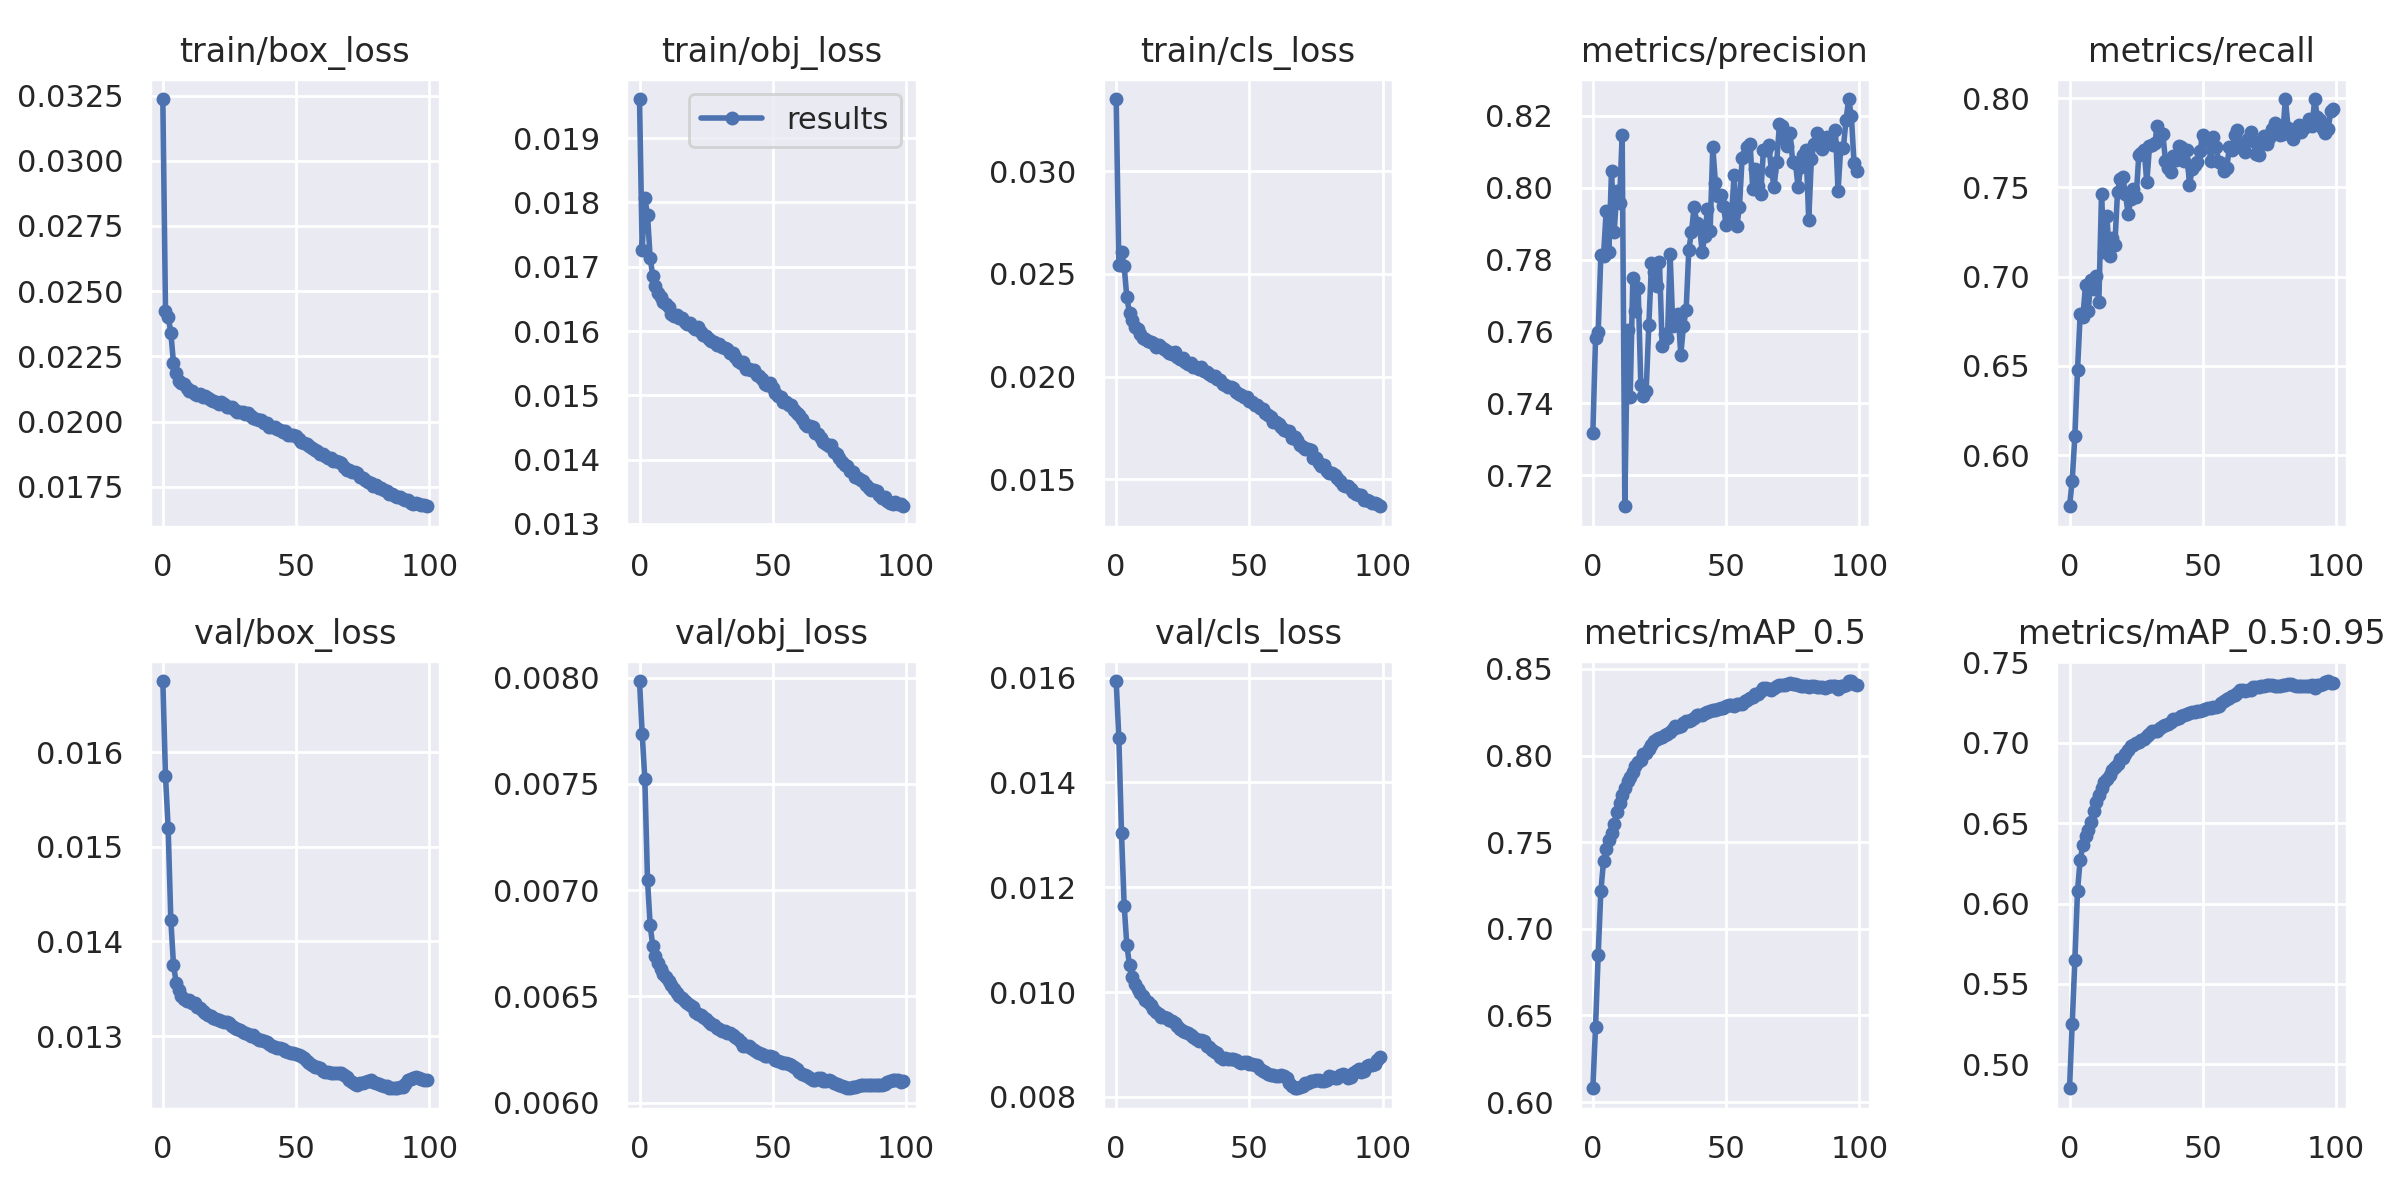

Source data for this figure (header and first rows):
epoch, train/box_loss, train/obj_loss, train/cls_loss, metrics/precision, metrics/recall, metrics/mAP_0.5, metrics/mAP_0.5:0.95, val/box_loss, val/obj_loss, val/cls_loss, x/lr0, x/lr1, x/lr2
0, 0.03237, 0.01961, 0.03352, 0.7317, 0.5713, 0.608, 0.4851, 0.01675, 0.007985, 0.01594, 0.003332, 0.003332, 0.07001
1, 0.02425, 0.01726, 0.02545, 0.7581, 0.5857, 0.6432, 0.5252, 0.01575, 0.007737, 0.01485, 0.006664, 0.006664, 0.04001
2, 0.02403, 0.01806, 0.02607, 0.7598, 0.6106, 0.6851, 0.5647, 0.0152, 0.007523, 0.01304, 0.009991, 0.009991, 0.01
3, 0.02341, 0.01781, 0.02537, 0.7813, 0.6477, 0.7217, 0.6081, 0.01423, 0.007049, 0.01165, 0.009982, 0.009982, 0.009982
4, 0.02225, 0.01713, 0.02386, 0.7811, 0.679, 0.739, 0.6274, 0.01375, 0.006834, 0.0109, 0.009982, 0.009982, 0.009982
5, 0.02185, 0.01685, 0.0231, 0.7935, 0.6773, 0.7459, 0.6362, 0.01357, 0.006736, 0.01051, 0.009968, 0.009968, 0.009968
6, 0.02157, 0.0167, 0.02276, 0.782, 0.6954, 0.7515, 0.6421, 0.01349, 0.006691, 0.01029, 0.009951, 0.009951, 0.009951
7, 0.02149, 0.01659, 0.02243, 0.8046, 0.6805, 0.7556, 0.646, 0.01343, 0.006658, 0.01015, 0.009929, 0.009929, 0.009929
8, 0.02144, 0.01653, 0.02234, 0.7877, 0.6981, 0.7604, 0.6506, 0.01339, 0.00663, 0.01006, 0.009904, 0.009904, 0.009904
9, 0.0213, 0.01645, 0.02207, 0.7991, 0.6928, 0.7672, 0.6577, 0.01337, 0.006607, 0.009984, 0.009874, 0.009874, 0.009874
10, 0.02118, 0.01641, 0.02187, 0.7957, 0.7001, 0.7729, 0.6632, 0.01338, 0.006592, 0.009919, 0.009841, 0.009841, 0.009841
11, 0.02116, 0.01637, 0.02182, 0.8148, 0.6857, 0.7772, 0.6674, 0.01335, 0.006572, 0.009848, 0.009804, 0.009804, 0.009804
12, 0.02104, 0.01626, 0.02171, 0.7114, 0.7461, 0.7813, 0.6719, 0.01335, 0.006555, 0.009811, 0.009763, 0.009763, 0.009763
13, 0.02102, 0.01623, 0.02166, 0.7604, 0.714, 0.7854, 0.6755, 0.01331, 0.006535, 0.009747, 0.009719, 0.009719, 0.009719
14, 0.02105, 0.01624, 0.02163, 0.7416, 0.7339, 0.7879, 0.6777, 0.0133, 0.006517, 0.00967, 0.009671, 0.009671, 0.009671
15, 0.02094, 0.01621, 0.02145, 0.7748, 0.7116, 0.7904, 0.6799, 0.01326, 0.0065, 0.009617, 0.009619, 0.009619, 0.009619
16, 0.02097, 0.01621, 0.02156, 0.7657, 0.7218, 0.7937, 0.6831, 0.01324, 0.006492, 0.009581, 0.009564, 0.009564, 0.009564
17, 0.0209, 0.01615, 0.02143, 0.772, 0.7174, 0.7962, 0.6852, 0.01322, 0.00648, 0.009528, 0.009505, 0.009505, 0.009505
18, 0.02084, 0.01612, 0.02135, 0.745, 0.7473, 0.7976, 0.6869, 0.01321, 0.00647, 0.009523, 0.009443, 0.009443, 0.009443
19, 0.0208, 0.01612, 0.02124, 0.7421, 0.7548, 0.8008, 0.6897, 0.01319, 0.006459, 0.009502, 0.009377, 0.009377, 0.009377
20, 0.02075, 0.01606, 0.02117, 0.7434, 0.7558, 0.8015, 0.6907, 0.01318, 0.006449, 0.009471, 0.009308, 0.009308, 0.009308
21, 0.02069, 0.01604, 0.02112, 0.7618, 0.746, 0.8038, 0.6932, 0.01317, 0.006429, 0.009446, 0.009236, 0.009236, 0.009236
22, 0.02075, 0.01606, 0.02118, 0.7789, 0.735, 0.8061, 0.6953, 0.01316, 0.006418, 0.009402, 0.009161, 0.009161, 0.009161
23, 0.02066, 0.01598, 0.02094, 0.7765, 0.7433, 0.8085, 0.6978, 0.01315, 0.006412, 0.009349, 0.009082, 0.009082, 0.009082
24, 0.02055, 0.01593, 0.02086, 0.7727, 0.7491, 0.8094, 0.6987, 0.01315, 0.006402, 0.009299, 0.009, 0.009, 0.009
25, 0.02057, 0.01593, 0.02093, 0.7794, 0.7444, 0.8101, 0.6998, 0.01314, 0.006392, 0.009258, 0.008916, 0.008916, 0.008916
26, 0.02054, 0.01588, 0.02073, 0.756, 0.7683, 0.8107, 0.7003, 0.01311, 0.00638, 0.009233, 0.008828, 0.008828, 0.008828
27, 0.02046, 0.01585, 0.02061, 0.7593, 0.7693, 0.8119, 0.7016, 0.01309, 0.006372, 0.009224, 0.008738, 0.008738, 0.008738
28, 0.02038, 0.01584, 0.02066, 0.7582, 0.7708, 0.8123, 0.7024, 0.01308, 0.006365, 0.009185, 0.008645, 0.008645, 0.008645
29, 0.02036, 0.01578, 0.02048, 0.7814, 0.7528, 0.8137, 0.7041, 0.01307, 0.006353, 0.009136, 0.00855, 0.00855, 0.00855
30, 0.02039, 0.0158, 0.02047, 0.7615, 0.7731, 0.8154, 0.7057, 0.01305, 0.006346, 0.009113, 0.008452, 0.008452, 0.008452
31, 0.02029, 0.01575, 0.02039, 0.7636, 0.7737, 0.8169, 0.7072, 0.01303, 0.006336, 0.009064, 0.008351, 0.008351, 0.008351
32, 0.02031, 0.01573, 0.02045, 0.7649, 0.7748, 0.8166, 0.7072, 0.01302, 0.006335, 0.009078, 0.008248, 0.008248, 0.008248
33, 0.02023, 0.01572, 0.02026, 0.7535, 0.7846, 0.8171, 0.7074, 0.013, 0.006328, 0.009069, 0.008143, 0.008143, 0.008143
34, 0.02014, 0.01565, 0.02024, 0.7616, 0.7804, 0.8186, 0.7093, 0.01301, 0.006327, 0.008978, 0.008036, 0.008036, 0.008036
35, 0.02011, 0.01566, 0.02013, 0.7659, 0.7802, 0.8198, 0.7102, 0.01298, 0.00632, 0.008962, 0.007927, 0.007927, 0.007927
36, 0.02007, 0.0156, 0.02003, 0.7827, 0.7649, 0.8201, 0.7109, 0.01296, 0.006308, 0.008893, 0.007816, 0.007816, 0.007816
37, 0.02007, 0.01554, 0.02001, 0.7876, 0.7606, 0.8207, 0.7116, 0.01295, 0.006298, 0.008866, 0.007703, 0.007703, 0.007703
38, 0.01996, 0.0155, 0.01991, 0.7947, 0.7586, 0.8217, 0.7131, 0.01295, 0.006283, 0.008841, 0.007589, 0.007589, 0.007589
39, 0.01994, 0.01553, 0.01981, 0.7902, 0.7674, 0.8232, 0.7148, 0.01294, 0.006269, 0.008762, 0.007472, 0.007472, 0.007472
40, 0.0198, 0.01541, 0.01966, 0.7896, 0.7655, 0.8232, 0.7149, 0.01292, 0.006269, 0.008729, 0.007355, 0.007355, 0.007355
41, 0.01978, 0.01542, 0.01957, 0.7821, 0.773, 0.8235, 0.7155, 0.0129, 0.006265, 0.00874, 0.007236, 0.007236, 0.007236
42, 0.01979, 0.01539, 0.01948, 0.7865, 0.7727, 0.8245, 0.7168, 0.01289, 0.006257, 0.008721, 0.007116, 0.007116, 0.007116
43, 0.01971, 0.01539, 0.01951, 0.7941, 0.7649, 0.8251, 0.7172, 0.01288, 0.006249, 0.008729, 0.006995, 0.006995, 0.006995
44, 0.01967, 0.01532, 0.01945, 0.7879, 0.7712, 0.8255, 0.7179, 0.01287, 0.006238, 0.008717, 0.006873, 0.006873, 0.006873
45, 0.01962, 0.0153, 0.01925, 0.8113, 0.7513, 0.8263, 0.7187, 0.01286, 0.006231, 0.008703, 0.00675, 0.00675, 0.00675
46, 0.01962, 0.01525, 0.01917, 0.8013, 0.7601, 0.8265, 0.719, 0.01284, 0.006227, 0.008671, 0.006626, 0.006626, 0.006626
47, 0.01947, 0.01517, 0.01912, 0.7978, 0.7624, 0.827, 0.7193, 0.01283, 0.006219, 0.008639, 0.006501, 0.006501, 0.006501
48, 0.01948, 0.01516, 0.01899, 0.7981, 0.764, 0.8273, 0.7195, 0.01282, 0.006221, 0.008667, 0.006376, 0.006376, 0.006376
49, 0.01948, 0.01518, 0.01899, 0.795, 0.7706, 0.8276, 0.7196, 0.01282, 0.00622, 0.008667, 0.006251, 0.006251, 0.006251
50, 0.01944, 0.01512, 0.01881, 0.7895, 0.7795, 0.8287, 0.7204, 0.01281, 0.006214, 0.008638, 0.006126, 0.006126, 0.006126
51, 0.01932, 0.01503, 0.01878, 0.7941, 0.7766, 0.8294, 0.721, 0.0128, 0.006201, 0.008623, 0.006, 0.006, 0.006
52, 0.01924, 0.01498, 0.0186, 0.792, 0.7764, 0.8289, 0.7214, 0.01279, 0.006195, 0.008601, 0.005874, 0.005874, 0.005874
53, 0.01916, 0.01497, 0.0186, 0.8034, 0.7649, 0.8285, 0.7215, 0.01277, 0.00619, 0.008603, 0.005749, 0.005749, 0.005749
54, 0.01913, 0.0149, 0.01848, 0.7893, 0.778, 0.8295, 0.7224, 0.01274, 0.006187, 0.008541, 0.005624, 0.005624, 0.005624
55, 0.01907, 0.01489, 0.01841, 0.7945, 0.7728, 0.8295, 0.7224, 0.01271, 0.006184, 0.0085, 0.005499, 0.005499, 0.005499
56, 0.01899, 0.01485, 0.01821, 0.8082, 0.7641, 0.8299, 0.7229, 0.01269, 0.006181, 0.008473, 0.005374, 0.005374, 0.005374
57, 0.01893, 0.01485, 0.01812, 0.8088, 0.7637, 0.8314, 0.7248, 0.01267, 0.006176, 0.008444, 0.00525, 0.00525, 0.00525
58, 0.01888, 0.01477, 0.01803, 0.8113, 0.7592, 0.8321, 0.7258, 0.01267, 0.006168, 0.008421, 0.005127, 0.005127, 0.005127
59, 0.01876, 0.01473, 0.0178, 0.8122, 0.761, 0.8333, 0.7272, 0.01266, 0.00616, 0.008413, 0.005005, 0.005005, 0.005005
... 40 more rows
